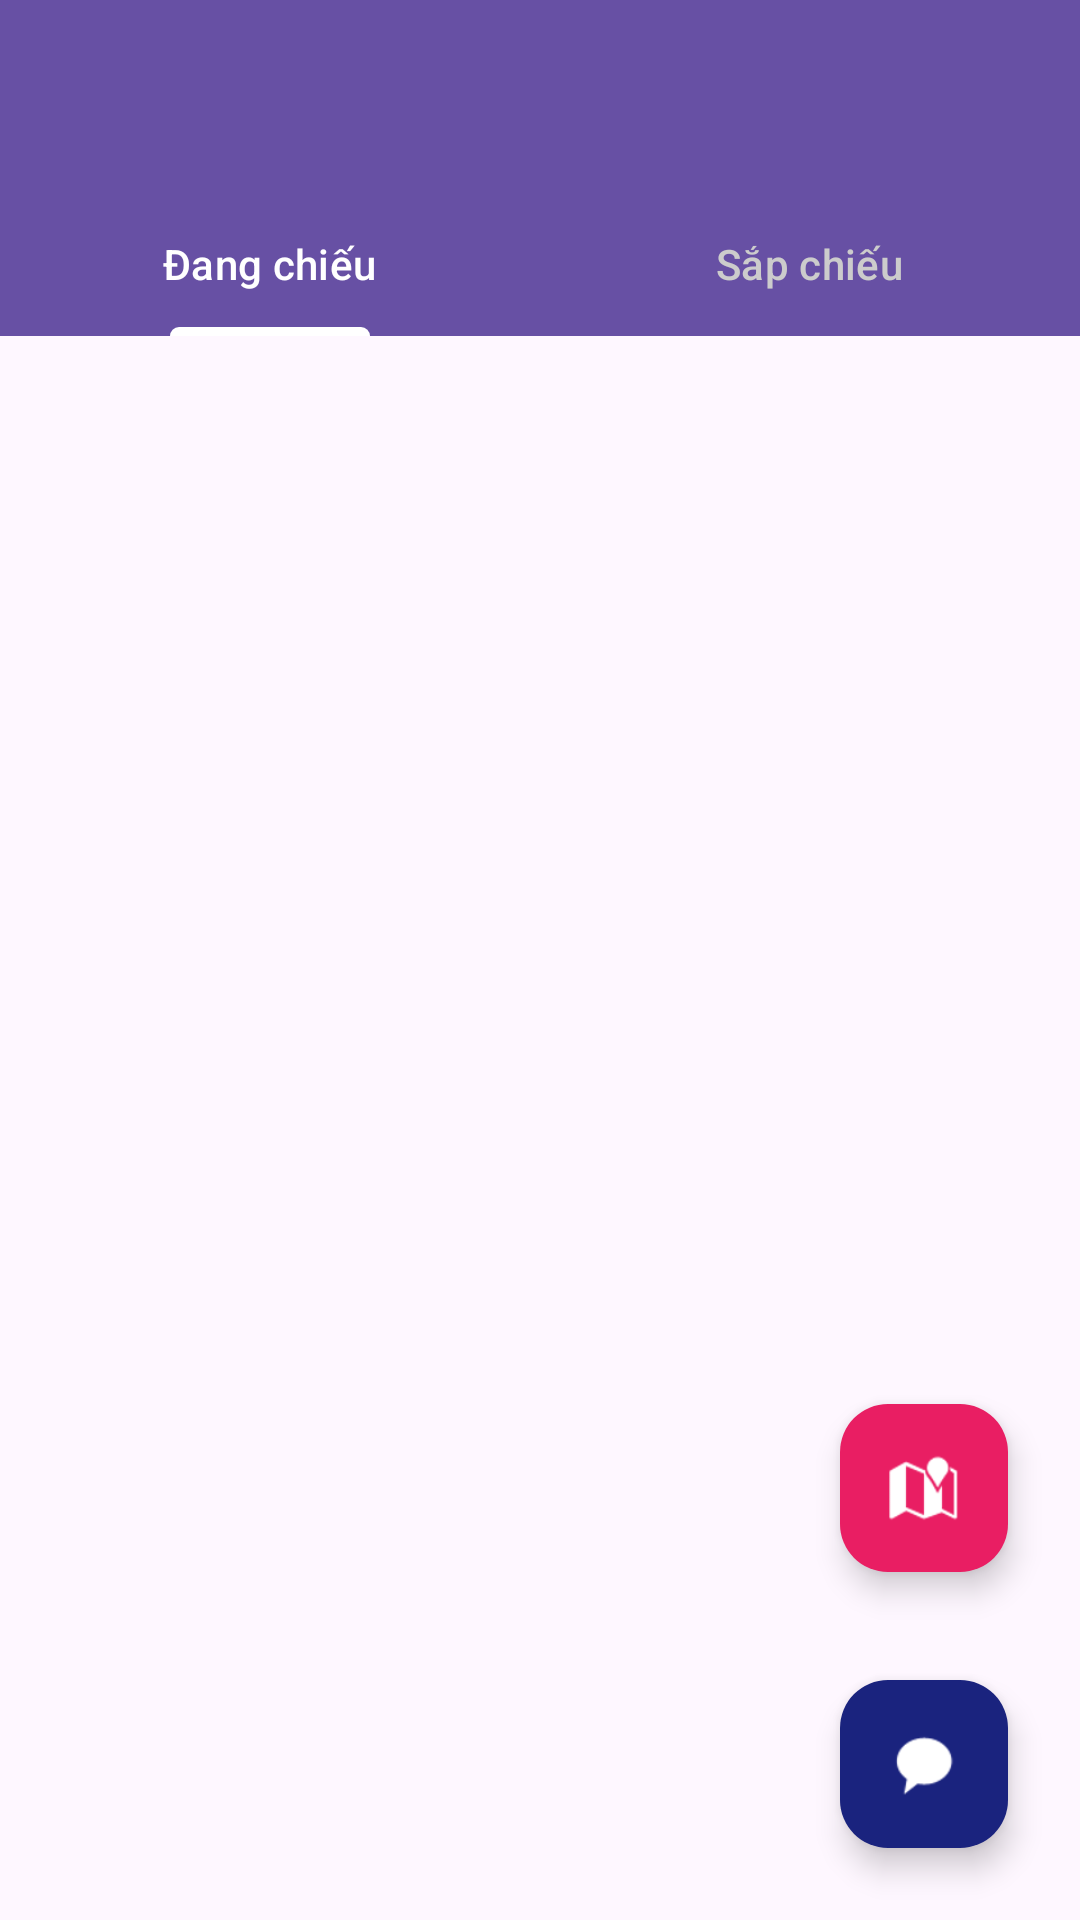

Layout XML and referenced resources for this Android screen:
<!-- AndroidManifest.xml: application theme Theme.Lab10 -->
<!-- res/layout/activity_main.xml -->
<?xml version="1.0" encoding="utf-8"?>
<RelativeLayout xmlns:android="http://schemas.android.com/apk/res/android"
    xmlns:app="http://schemas.android.com/apk/res-auto"
    xmlns:tools="http://schemas.android.com/tools"
    android:layout_width="match_parent"
    android:layout_height="match_parent"
    tools:context=".MainActivity">

    <com.google.android.material.appbar.AppBarLayout
        android:id="@+id/app_bar"
        android:layout_width="match_parent"
        android:layout_height="wrap_content"
        android:theme="@style/ThemeOverlay.AppCompat.Dark.ActionBar">

        <androidx.appcompat.widget.Toolbar
            android:id="@+id/toolbar"
            android:layout_width="match_parent"
            android:layout_height="?attr/actionBarSize"
            android:background="?attr/colorPrimary"
            app:popupTheme="@style/ThemeOverlay.AppCompat.Light" />

        <com.google.android.material.tabs.TabLayout
            android:id="@+id/tab_layout"
            android:layout_width="match_parent"
            android:layout_height="wrap_content"
            android:background="?attr/colorPrimary"
            app:tabIndicatorColor="@android:color/white"
            app:tabSelectedTextColor="@android:color/white"
            app:tabTextColor="#CCCCCC">

            <com.google.android.material.tabs.TabItem
                android:layout_width="wrap_content"
                android:layout_height="wrap_content"
                android:text="Đang chiếu" />

            <com.google.android.material.tabs.TabItem
                android:layout_width="wrap_content"
                android:layout_height="wrap_content"
                android:text="Sắp chiếu" />

        </com.google.android.material.tabs.TabLayout>

    </com.google.android.material.appbar.AppBarLayout>

    <androidx.recyclerview.widget.RecyclerView
        android:id="@+id/rv_movies"
        android:layout_width="match_parent"
        android:layout_height="match_parent"
        android:layout_below="@id/app_bar"
        android:padding="8dp"
        android:clipToPadding="false" />

    <ProgressBar
        android:id="@+id/progress_bar"
        android:layout_width="wrap_content"
        android:layout_height="wrap_content"
        android:layout_centerInParent="true"
        android:visibility="gone" />

    <TextView
        android:id="@+id/tv_empty"
        android:layout_width="wrap_content"
        android:layout_height="wrap_content"
        android:layout_centerInParent="true"
        android:text="Không có phim nào"
        android:textSize="16sp"
        android:visibility="gone" />

    <com.google.android.material.floatingactionbutton.FloatingActionButton
        android:id="@+id/fab_add_movie"
        android:layout_width="wrap_content"
        android:layout_height="wrap_content"
        android:layout_alignParentEnd="true"
        android:layout_alignParentBottom="true"
        android:layout_margin="24dp"
        android:src="@android:drawable/ic_input_add"
        android:visibility="gone"
        app:tint="@android:color/white" />

    
    <com.google.android.material.floatingactionbutton.FloatingActionButton
        android:id="@+id/fab_chat"
        android:layout_width="wrap_content"
        android:layout_height="wrap_content"
        android:layout_alignParentEnd="true"
        android:layout_alignParentBottom="true"
        android:layout_margin="24dp"
        android:src="@android:drawable/sym_action_chat"
        android:contentDescription="Chat với trợ lý"
        app:backgroundTint="#1A237E"
        app:tint="@android:color/white" />

    
    <com.google.android.material.floatingactionbutton.FloatingActionButton
        android:id="@+id/fab_location"
        android:layout_width="wrap_content"
        android:layout_height="wrap_content"
        android:layout_alignParentEnd="true"
        android:layout_above="@id/fab_chat"
        android:layout_marginEnd="24dp"
        android:layout_marginBottom="12dp"
        android:src="@android:drawable/ic_dialog_map"
        android:contentDescription="Xem vị trí rạp chiếu phim"
        app:backgroundTint="#E91E63"
        app:tint="@android:color/white" />

</RelativeLayout>
<!-- resources referenced by this layout -->
<resources>
  <style name="Theme.Lab10" parent="Base.Theme.Lab10" />
  <style name="Base.Theme.Lab10" parent="Theme.Material3.DayNight.NoActionBar">
          
      </style>
</resources>
